Dataset: Data-new (GitHub, AkkarKhadija24/Image-Classifier-Project). Classes: armyworms, corn borers, corn earworms, fall armyworms, monarch butterfly, mourning cloak butterfly, oleander hawk moth, orange oakleaf butterfly, tomato hornworms, ladybug.

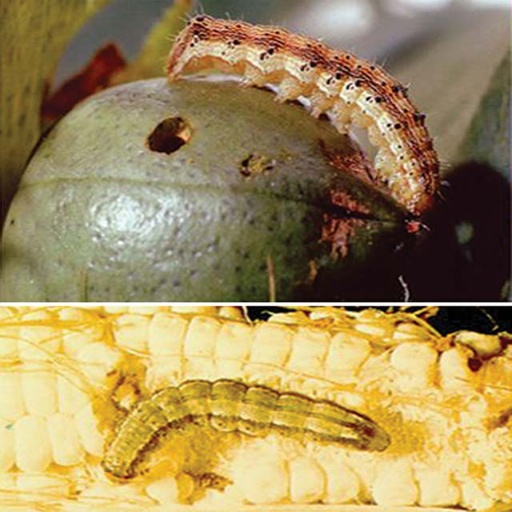
Label: corn earworms

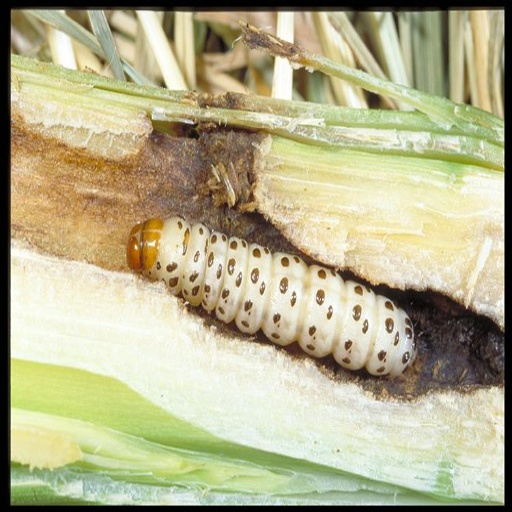
Label: corn borers

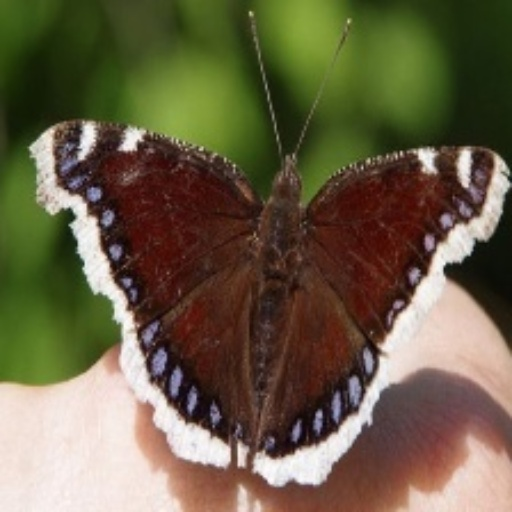
Label: mourning cloak butterfly

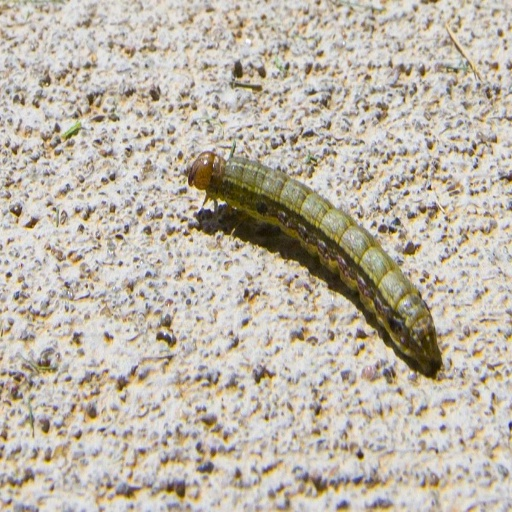
Label: armyworms

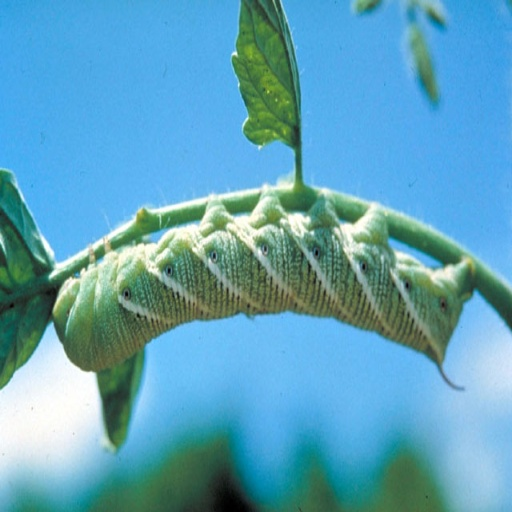
Label: tomato hornworms

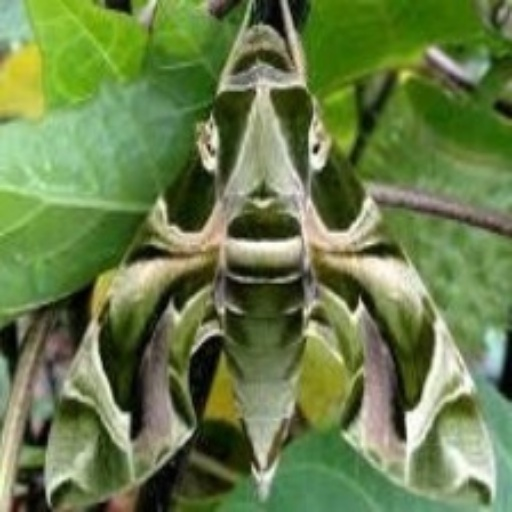
Label: oleander hawk moth
